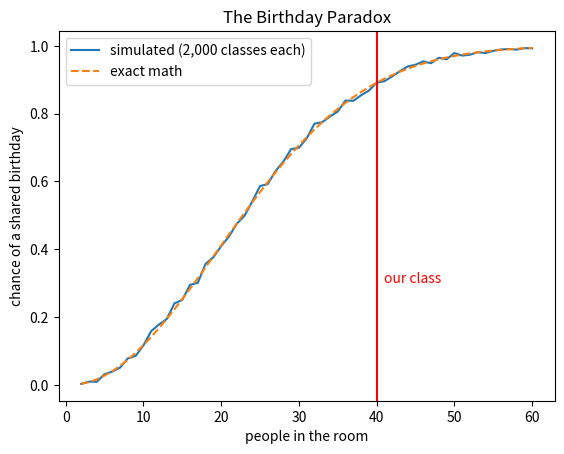
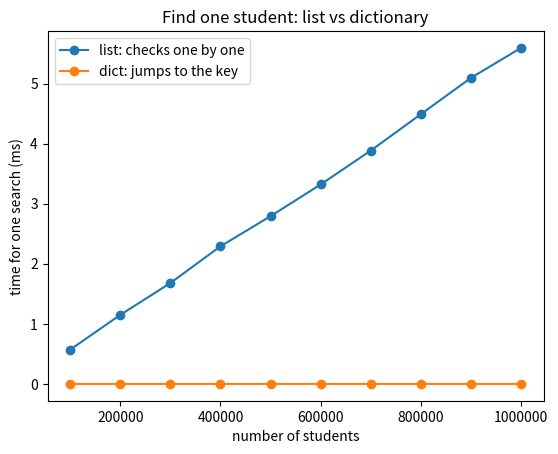

The script that saved these images, in order: (Note: this script raises an exception after producing the figures.)
import random
import matplotlib.pyplot as plt

CLASS_SIZE = 40                                                    # ← how many of us are here today?
DAYS_IN_MONTH = (31, 28, 31, 30, 31, 30, 31, 31, 30, 31, 30, 31)   # a TUPLE: these never change


def random_birthday():
    """Return a random birthday as a tuple (month, day)."""
    day = random.randint(1, 365)
    month = 1
    for days in DAYS_IN_MONTH:
        if day <= days:
            return (month, day)
        day = day - days
        month = month + 1


def shared_birthday(class_size):
    """Make a random class. True if two people share a birthday."""
    seen = {}                          # a DICTIONARY: {(month, day): True}
    for person in range(class_size):
        bday = random_birthday()
        if bday in seen:               # instant look-up, no searching
            return True
        seen[bday] = True
    return False


def exact_chance(n):
    """The math: 1 - (365/365 * 364/365 * ... ) for n people."""
    no_match = 1
    for i in range(n):
        no_match = no_match * (365 - i) / 365
    return 1 - no_match


# Simulate 2,000 random classes of every size from 2 to 60 people
sizes = list(range(2, 61))
chances = []
for n in sizes:
    hits = 0
    for trial in range(2000):
        if shared_birthday(n):
            hits = hits + 1
    chances.append(hits / 2000)

print('23 people:', round(exact_chance(23) * 100, 1), '%')
print(CLASS_SIZE, 'people:', round(exact_chance(CLASS_SIZE) * 100, 1), '%   (simulated:',
      round(chances[CLASS_SIZE - 2] * 100, 1), '%)')

plt.plot(sizes, chances, label='simulated (2,000 classes each)')
plt.plot(sizes, [exact_chance(n) for n in sizes], linestyle='dashed', label='exact math')
plt.axvline(CLASS_SIZE, color='red')
plt.text(CLASS_SIZE + 1, 0.3, 'our class', color='red')
plt.xlabel('people in the room')
plt.ylabel('chance of a shared birthday')
plt.title('The Birthday Paradox')
plt.legend()
plt.show()

our_birthdays = [(3, 14), (11, 19), (7, 2), (12, 25), (3, 14)]   # ← type the room's birthdays here

count = {}
for bday in our_birthdays:
    count[bday] = count.get(bday, 0) + 1

for bday, n in count.items():
    if n > 1:
        print('Match:', bday, 'is shared by', n, 'people')

import sys

inha = (37.45, 126.65)                  # GPS of Inha University: it should never change

places = {(37.45, 126.65): 'Inha University',
          (37.57, 126.98): 'Seoul City Hall'}
print(places[(37.45, 126.65)])          # a tuple works as a KEY

try:
    bad = {[37.45, 126.65]: 'Inha University'}
except TypeError as error:
    print('list as a key ->', error)    # a list can't be a key

try:
    inha[0] = 0
except TypeError as error:
    print('change a tuple ->', error)

print(sys.getsizeof([1, 2, 3, 4, 5]), 'bytes as a list')
print(sys.getsizeof((1, 2, 3, 4, 5)), 'bytes as a tuple')

tuple1 = (1, 2, 3, 4, 5)
tuple2 = ('Math', 87, 'Arabic', 89.6)
tuple4 = (1, 2, 3, 4, 5, (10, 20))
print(tuple2)
print(tuple4)

tuple5 = (20)
print(type(tuple5))          # NOT a tuple!
tuple5 = (20,)
print(type(tuple5), tuple5)

seq = 1, 2, 3                # no brackets, still a tuple
print(type(seq), seq)

print(tuple([1, 2, 3]), tuple('abcde'))

tuple1 = (2, 4, 6, 8, 10, 12)
print(len(tuple1), tuple1[0], tuple1[3], tuple1[-1], tuple1[1:4])

t6 = (1, 2, 3, 4, 5)
t6 = t6 + (6,)               # a NEW tuple, saved under the old name
print(t6)
print(('Hello',) * 3, 'Green' in ('Red', 'Green', 'Blue'))

tuple1 = (10, 20, 30, 10, 40, 10, 50)
print(tuple1.count(10), tuple1.index(30))

tuple1 = (19, 12, 56, 18, 9, 87, 34)
print(sorted(tuple1), min(tuple1), max(tuple1), sum(tuple1))

tup2 = (1, 2, 3, [8, 9])
tup2[3][1] = 10              # changes the LIST inside, which is allowed
print(tup2)

inha = (37.45, 126.65)
lat, lon = inha
print('latitude:', lat, ' longitude:', lon)


def hours_minutes(total_minutes):
    return total_minutes // 60, total_minutes % 60     # returns a tuple


h, m = hours_minutes(135)
print('The lecture is', h, 'h', m, 'min')

a, b = 1, 2
a, b = b, a                  # swap in one line
print(a, b)

import time
import matplotlib.pyplot as plt

sizes = [100_000, 200_000, 300_000, 400_000, 500_000, 600_000, 700_000, 800_000, 900_000, 1_000_000]
list_ms = []
dict_ms = []

for n in sizes:
    ids = list(range(n))                 # a list of n student IDs
    book = {}
    for student_id in ids:               # a dict with the same IDs as keys
        book[student_id] = 'student'
    target = n - 1                       # look for the LAST student

    start = time.perf_counter()
    for repeat in range(20):
        target in ids
    list_ms.append((time.perf_counter() - start) / 20 * 1000)

    start = time.perf_counter()
    for repeat in range(20):
        target in book
    dict_ms.append((time.perf_counter() - start) / 20 * 1000)

print('1,000,000 students: list', round(list_ms[-1], 3), 'ms, dict', round(dict_ms[-1], 5), 'ms')
print('The dict was about', round(list_ms[-1] / dict_ms[-1]), 'times faster')

plt.plot(sizes, list_ms, marker='o', label='list: checks one by one')
plt.plot(sizes, dict_ms, marker='o', label='dict: jumps to the key')
plt.ticklabel_format(style='plain', axis='x')
plt.xlabel('number of students')
plt.ylabel('time for one search (ms)')
plt.title('Find one student: list vs dictionary')
plt.legend()
plt.show()

dict1 = {'Mohsen': 95, 'Rajab': 89, 'badr': 92, 'Ayman': 85}
print(dict1)
print(dict1['Rajab'])

dic = {'NUM': 45, 1000: 'coding', 2000: 4.5, 3.4: 7, 'XXX': 89}   # keys of different types
print(dic[1000], dic[3.4])

dict1 = {'Mohsen': 95, 'Rajab': 89, 'badr': 92, 'Ayman': 85}
print(dict1.get('Ayman'))
print(dict1.get('Shyama'))
print(dict1.get('Shyama', 0))

try:
    print(dict1['Shyama'])
except KeyError as error:
    print('KeyError:', error)

dic = {'first': 1, 'second': 2, 'third': 3}
dic['fourth'] = 4            # new key → added
dic['second'] = 8            # existing key → overwritten
print(dic)

del dic['first']
x = dic.pop('second')
print(x, dic)

print('third' in dic, 3 in dic, 'Fourth' not in dic)

ODD = {1: 'One', 3: 'Three', 5: 'Five', 7: 'Seven', 9: 'Nine'}
print(ODD.keys())
print(ODD.values())
print(ODD.items())
print(len(ODD), ODD.get(9))

del ODD[9]
for number, word in ODD.items():
    print(number, '->', word)

ODD.clear()
print(ODD)

a = (20)
b = (20,)
print(type(a), type(b))

t = (5, 3, 9)
s = sorted(t)
print(s, type(s))

t2 = t + (1,)
print(t, t2)
print(len(((1, 2), (3, 4))))

def make_redder(rgb):
    rgb[0] = 255
    return rgb

print(make_redder((30, 144, 255)))

# YOUR CODE HERE — define score_summary(scores)


print(score_summary((70, 95, 60)))
print(score_summary([88]))
low, high, avg = score_summary((70, 95, 60, 81))
print(low, high, avg)

prices = {'kimbap': 3500, 'ramyeon': 4000, 'kimbap': 3000}
print(prices)
print(len(prices))
print('ramyeon' in prices, 4000 in prices)
print(prices.get('tteokbokki'), prices.get('tteokbokki', 'sold out'))

dict1 = {'Mohsen': 95, 'Rajab': 89, 'Ayman': 85}

for x in dict1:
    print(x)

for x in dict1.values():
    print(x, end=' ')
print()

for name, score in dict1.items():
    if score > 88:
        print(name, 'passed with', score)

def count_votes(votes):
    counts = {}
    for v in votes:
        counts[v] += 1
    return counts

print(count_votes(['pepperoni', 'cheese', 'pepperoni', 'bulgogi', 'pepperoni']))

dict1 = {'Mohsen': 95, 'Rajab': 89, 'badr ': 92, 'Ayman': 85}
print(dict1['badr'])

grades = {'Mohsen': 95, 'Rajab': 89, 'badr': 92, 'Ayman': 85}
for name, score in grades:
    print(name, score)

menu = {'kimbap': 3500, 'ramyeon': 4000, 'tteokbokki': 4500, 'coffee': 2000}

# YOUR CODE HERE — define order_total(menu, order)


print(order_total(menu, ['kimbap', 'coffee', 'coffee']))
print(order_total(menu, ['ramyeon', 'pizza']))
print(order_total(menu, []))

# YOUR CODE HERE — define top_student(scores)


print(top_student({'Mohsen': 95, 'Rajab': 89, 'badr': 92}))
print(top_student({'Ayman': 85}))
print(top_student({}))

expenses = [('food', 12000), ('transport', 1450), ('food', 8500), ('books', 23000),
            ('transport', 1450), ('food', 9000), ('coffee', 4500), ('coffee', 4800)]

# YOUR CODE HERE — define spending_by_category(expenses)


print(spending_by_category(expenses))
print(spending_by_category([]))

import matplotlib.pyplot as plt

seoul_temp = {'Jan': -2.0, 'Feb': 0.6, 'Mar': 6.1, 'Apr': 12.6, 'May': 18.2, 'Jun': 22.7,
              'Jul': 25.3, 'Aug': 26.1, 'Sep': 21.6, 'Oct': 14.8, 'Nov': 7.2, 'Dec': 0.4}   # average °C (approx.)
print(seoul_temp)

plt.plot(seoul_temp.keys(), seoul_temp.values(), marker='o')
plt.xlabel('month')
plt.ylabel('average temperature (°C)')
plt.title('Seoul: average temperature by month')
plt.show()

import matplotlib.pyplot as plt

days = [1, 2, 3, 4, 5, 6, 7, 8, 9, 10]
wpm = [28, 31, 30, 34, 37, 36, 40, 43, 42, 46]

plt.plot(days, wpm)
plt.xlabel('practice day')
plt.ylabel('words per minute')
plt.title('My TypeSprint progress')
plt.show()

days = [1, 2, 3, 4, 5, 6, 7, 8, 9, 10]
mina = [28, 31, 30, 34, 37, 36, 40, 43, 42, 46]
jun = [35, 36, 38, 37, 39, 40, 40, 41, 43, 42]

plt.plot(days, mina, label='Mina', color='green', linestyle='dashed', linewidth=3,
         marker='o', markerfacecolor='blue', markersize=8)
plt.plot(days, jun, label='Jun', color='orange', marker='s')
plt.ylim(20, 50)
plt.xlabel('practice day')
plt.ylabel('words per minute')
plt.title('Mina vs Jun')
plt.legend()
plt.show()

budget = {'food': 29500, 'transport': 2900, 'books': 23000, 'coffee': 9300}   # from Write D3

plt.bar(budget.keys(), budget.values(), color='green')
for category, amount in budget.items():
    plt.text(category, amount, amount, ha='center', va='bottom')
plt.xlabel('category')
plt.ylabel('won')
plt.title('My spending this week')
plt.savefig('budget.png')
plt.show()

plt.pie(budget.values(), labels=budget.keys(), autopct='%1.1f%%',
        startangle=90, explode=(0.1, 0, 0, 0))
plt.title('My spending this week')
plt.show()

students = [(1, 52), (2, 58), (2, 65), (3, 61), (4, 70), (4, 74), (5, 69), (5, 80),
            (6, 78), (7, 85), (7, 79), (8, 88), (9, 91), (10, 87), (10, 95)]

hours = []
scores = []
for h, s in students:            # unpack each tuple
    hours.append(h)
    scores.append(s)

plt.scatter(hours, scores, color='green', marker='*', s=80)
plt.xlabel('hours studied')
plt.ylabel('exam score')
plt.title('Does studying help?')
plt.show()

exam_scores = [45, 52, 58, 61, 63, 65, 67, 68, 70, 71, 72, 72, 74, 75, 76, 77, 78, 78, 79, 80,
               81, 82, 83, 84, 85, 85, 86, 88, 89, 90, 91, 92, 94, 95, 97, 38, 55, 66, 73, 87]

plt.hist(exam_scores, bins=10, range=(0, 100), color='green', rwidth=0.8)
plt.xlabel('exam score')
plt.ylabel('number of students')
plt.title('Midterm scores')
plt.show()

# CHART CHALLENGE ENGINE: run this cell once and don't change it.
import time
import matplotlib.pyplot as plt
from matplotlib.patches import Rectangle, Wedge

_M1 = {'bibimbap': 42, 'kimbap': 35, 'ramyeon': 58, 'tonkatsu': 27, 'salad': 12}
_M2 = ([2, 5, 9, 14, 20], [4, 6, 7, 12, 22])
_M3 = {'food': 47000, 'printing': 12000, 'software': 12000, 'transport': 9000}
_M3_PAYMENTS = 7          # slices you get if you forget to total the categories
_state = {'team': None, 'start': None, 'done': set(), 'banner': False}


def start(team):
    _state.update(team=team, start=time.time(), done=set(), banner=False)
    print('Team', team, '- the clock is running. Missions: M1, M2, M3 (+ BONUS)')


def _labels(ax, pie=False):
    missing = []
    if not ax.get_title():
        missing.append('a title: plt.title(...)')
    if not pie and not ax.get_xlabel():
        missing.append('an x-axis label: plt.xlabel(...)')
    if not pie and not ax.get_ylabel():
        missing.append('a y-axis label: plt.ylabel(...)')
    return missing


def _check_m1(ax):
    bars = [p for p in ax.patches if isinstance(p, Rectangle)]
    if not bars:
        return ['bars! This mission needs plt.bar(...)']
    heights = sorted(round(b.get_height()) for b in bars)
    if heights != sorted(_M1.values()):
        return ['the right bar heights. Use lunch_sales.keys() and lunch_sales.values()']
    return _labels(ax)


def _check_m2(ax):
    lines = [[round(float(y)) for y in line.get_ydata()] for line in ax.get_lines()]
    if len(lines) < 2:
        return ['TWO lines: call plt.plot(...) once for each team']
    if _M2[0] not in lines or _M2[1] not in lines:
        return ['lines with the right data: weeks on x, team_a and team_b on y']
    missing = _labels(ax)
    legend = ax.get_legend()
    if legend is None or len(legend.get_texts()) < 2:
        missing.append('a legend: give each plt.plot(...) a label=..., then plt.legend()')
    return missing


def _check_m3(ax):
    wedges = [p for p in ax.patches if isinstance(p, Wedge)]
    if not wedges:
        return ['a pie! This mission needs plt.pie(...)']
    if len(wedges) == _M3_PAYMENTS:
        return ['ONE slice per category. Some categories appear twice: add them up into a dict first']
    if len(wedges) != len(_M3):
        return ['one slice per category (' + str(len(_M3)) + ' categories)']
    total = sum(_M3.values())
    shares = sorted(round((w.theta2 - w.theta1) / 360, 2) for w in wedges)
    if shares != sorted(round(v / total, 2) for v in _M3.values()):
        return ['the right slice sizes. Use the TOTAL of each category']
    return _labels(ax, pie=True)


def _check_bonus(fig):
    if len(fig.axes) != 2:
        return ['2 charts in one figure: plt.subplot(2, 1, 1) and plt.subplot(2, 1, 2)']
    top, bottom = fig.axes
    return _check_m1(top) + _check_m2(bottom)


def check(mission):
    if _state['start'] is None:
        print('Run start(...) first!')
        return
    fig = plt.gcf()
    if not fig.axes:
        plt.close(fig)
        print('NOT YET: I see no chart. Draw it first, and call check(...) INSTEAD of plt.show().')
        return
    mission = mission.upper()
    if mission == 'M1':
        missing = _check_m1(plt.gca())
    elif mission == 'M2':
        missing = _check_m2(plt.gca())
    elif mission == 'M3':
        missing = _check_m3(plt.gca())
    elif mission == 'BONUS':
        missing = _check_bonus(fig)
    else:
        print("Unknown mission. Use 'M1', 'M2', 'M3' or 'BONUS'.")
        return
    plt.show()
    plt.close(fig)
    if missing:
        print('NOT YET:', mission, '- your chart still needs:')
        for item in missing:
            print('   -', item)
        return
    print('PASS:', mission, 'approved')
    _state['done'].add(mission)
    if {'M1', 'M2', 'M3'} <= _state['done'] and not _state['banner']:
        _state['banner'] = True
        seconds = int(time.time() - _state['start'])
        print()
        print('=' * 44)
        print('   ALL CHARTS APPROVED — Team', _state['team'])
        print('   time:', seconds // 60, 'min', seconds % 60, 's')
        print('=' * 44)

start('your team name')   # ← put your team's name here

lunch_sales = {'bibimbap': 42, 'kimbap': 35, 'ramyeon': 58, 'tonkatsu': 27, 'salad': 12}

# YOUR CODE HERE: draw the bar chart, title and labels

check('M1')

weeks = [1, 2, 3, 4, 5]
team_a = [2, 5, 9, 14, 20]
team_b = [4, 6, 7, 12, 22]

# YOUR CODE HERE: two lines, labels, title, legend

check('M2')

team_expenses = [('food', 25000), ('printing', 8000), ('software', 12000), ('food', 22000),
                 ('transport', 4500), ('printing', 4000), ('transport', 4500)]

# YOUR CODE HERE: total per category in a dict, then the pie chart and a title

check('M3')

# YOUR CODE HERE: the BONUS dashboard

check('BONUS')

import random
import matplotlib.pyplot as plt

x = list(range(30))
a = [random.randint(0, 100) for i in x]
b = [random.randint(0, 100) for i in x]
print(a)
print(b)

# YOUR CODE HERE — Problem #1

# YOUR CODE HERE — Problem #2

import numpy as np

x = np.arange(0, 2 * np.pi, 0.1)
y = np.sin(x)

plt.plot(x, y)
plt.title('sin(x)')
plt.show()
